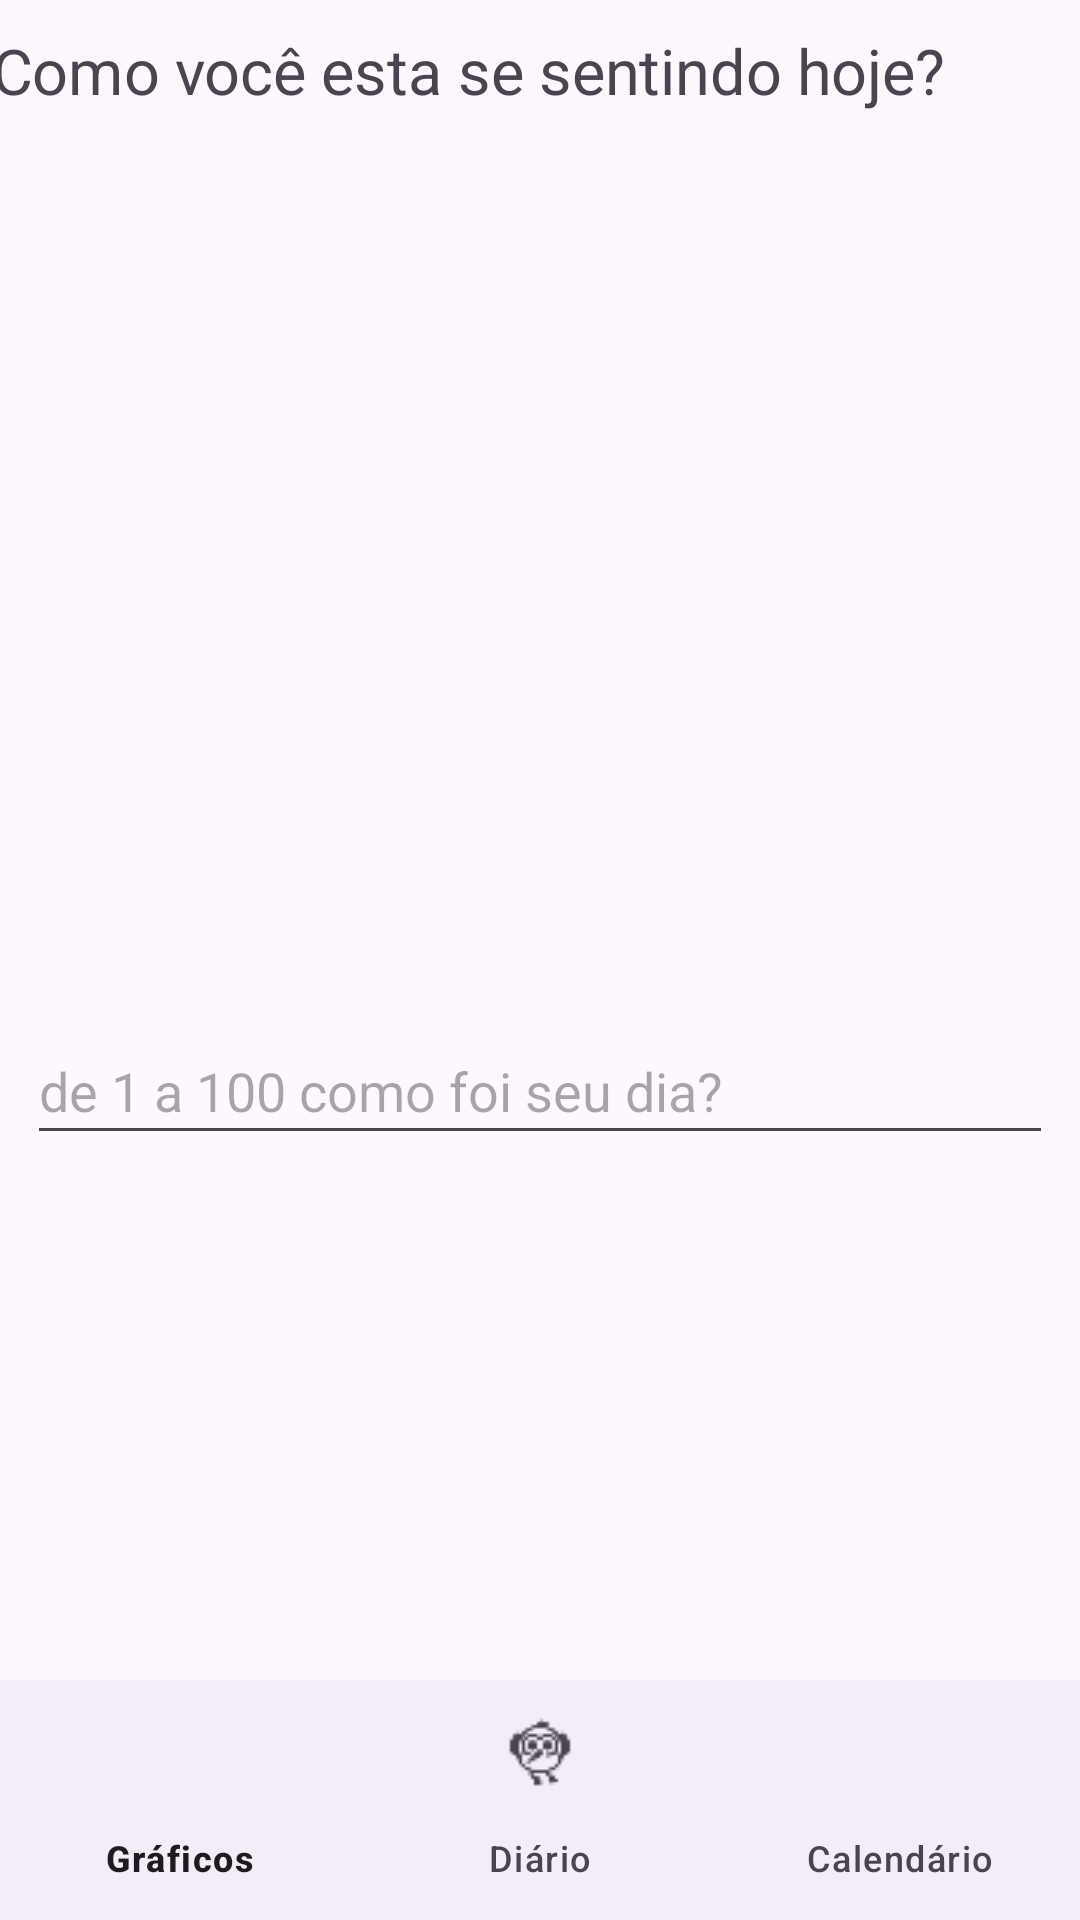

Here is an Android app screen rendered from its layout file. Give the layout XML and the strings, colors and styles it references.
<!-- AndroidManifest.xml: application theme Theme.MySweetDiary -->
<!-- res/layout/activity_diary.xml -->
<?xml version="1.0" encoding="utf-8"?>
<androidx.constraintlayout.widget.ConstraintLayout xmlns:android="http://schemas.android.com/apk/res/android"
    xmlns:app="http://schemas.android.com/apk/res-auto"
    xmlns:tools="http://schemas.android.com/tools"
    android:id="@+id/main"
    android:layout_width="match_parent"
    android:layout_height="match_parent"
    tools:context=".DiaryActivity">


    <com.google.android.material.chip.ChipGroup
        android:id="@+id/chipGroupEmocoes"
        android:layout_width="wrap_content"
        android:layout_height="wrap_content"
        android:layout_margin="16dp"
        android:layout_marginTop="72dp"
        app:chipSpacing="8dp"
        app:layout_constraintBottom_toTopOf="@+id/textInputEditText"
        app:layout_constraintEnd_toEndOf="parent"
        app:layout_constraintHorizontal_bias="0.498"
        app:layout_constraintStart_toStartOf="parent"
        app:layout_constraintTop_toBottomOf="@+id/textView"
        app:layout_constraintVertical_bias="0.416"
        app:selectionRequired="false"
        app:singleSelection="false">

        <com.google.android.material.chip.Chip
            android:id="@+id/chipFeliz"
            style="@style/Widget.MaterialComponents.Chip.Choice"
            android:checkable="true"
            android:text="Feliz"
            app:checkedIconVisible="true" />

        <com.google.android.material.chip.Chip
            android:id="@+id/chipTriste"
            style="@style/Widget.MaterialComponents.Chip.Choice"
            android:checkable="true"
            android:text="Triste"
            app:checkedIconVisible="true" />

        <com.google.android.material.chip.Chip
            android:id="@+id/chipAnsioso"
            style="@style/Widget.MaterialComponents.Chip.Choice"
            android:checkable="true"
            android:text="Ansioso"
            app:checkedIconVisible="true" />

        <com.google.android.material.chip.Chip
            android:id="@+id/chipEuforico"
            style="@style/Widget.MaterialComponents.Chip.Choice"
            android:checkable="true"
            android:text="Eufórico"
            app:checkedIconVisible="true" />

        <com.google.android.material.chip.Chip
            android:id="@+id/chipRelaxado"
            style="@style/Widget.MaterialComponents.Chip.Choice"
            android:checkable="true"
            android:text="Relaxado"
            app:checkedIconVisible="true" />

        <com.google.android.material.chip.Chip
            android:id="@+id/chipNervoso"
            style="@style/Widget.MaterialComponents.Chip.Choice"
            android:checkable="true"
            android:text="Nervoso"
            app:checkedIconVisible="true" />


    </com.google.android.material.chip.ChipGroup>

    <com.google.android.material.bottomnavigation.BottomNavigationView
        android:id="@+id/bottomNavigation"
        android:layout_width="match_parent"
        android:layout_height="wrap_content"
        android:layout_alignParentBottom="true"
        app:layout_constraintBottom_toBottomOf="parent"
        app:layout_constraintEnd_toEndOf="parent"
        app:layout_constraintStart_toStartOf="parent"
        app:menu="@menu/bottom_nav_menu" />

    <com.google.android.material.textfield.TextInputEditText
        android:id="@+id/textInputEditText"
        android:layout_width="342dp"
        android:layout_height="46dp"
        android:layout_marginTop="296dp"
        android:hint="de 1 a 100 como foi seu dia?"
        app:layout_constraintEnd_toEndOf="parent"
        app:layout_constraintHorizontal_bias="0.492"
        app:layout_constraintStart_toStartOf="parent"
        app:layout_constraintTop_toBottomOf="@+id/textView" />

    <TextView
        android:id="@+id/textView"
        android:layout_width="267dp"
        android:layout_height="27dp"
        android:layout_marginTop="16dp"
        android:scaleX="1.5"
        android:scaleY="1.5"
        android:text="Como você esta se sentindo hoje?"
        android:visibility="visible"
        app:layout_constraintEnd_toEndOf="parent"
        app:layout_constraintHorizontal_bias="0.687"
        app:layout_constraintStart_toStartOf="parent"
        app:layout_constraintTop_toTopOf="parent" />

</androidx.constraintlayout.widget.ConstraintLayout>
<!-- resources referenced by this layout -->
<resources>
  <style name="Theme.MySweetDiary" parent="Base.Theme.MySweetDiary" />
  <style name="Base.Theme.MySweetDiary" parent="Theme.Material3.DayNight.NoActionBar">
          
          
      </style>
</resources>
